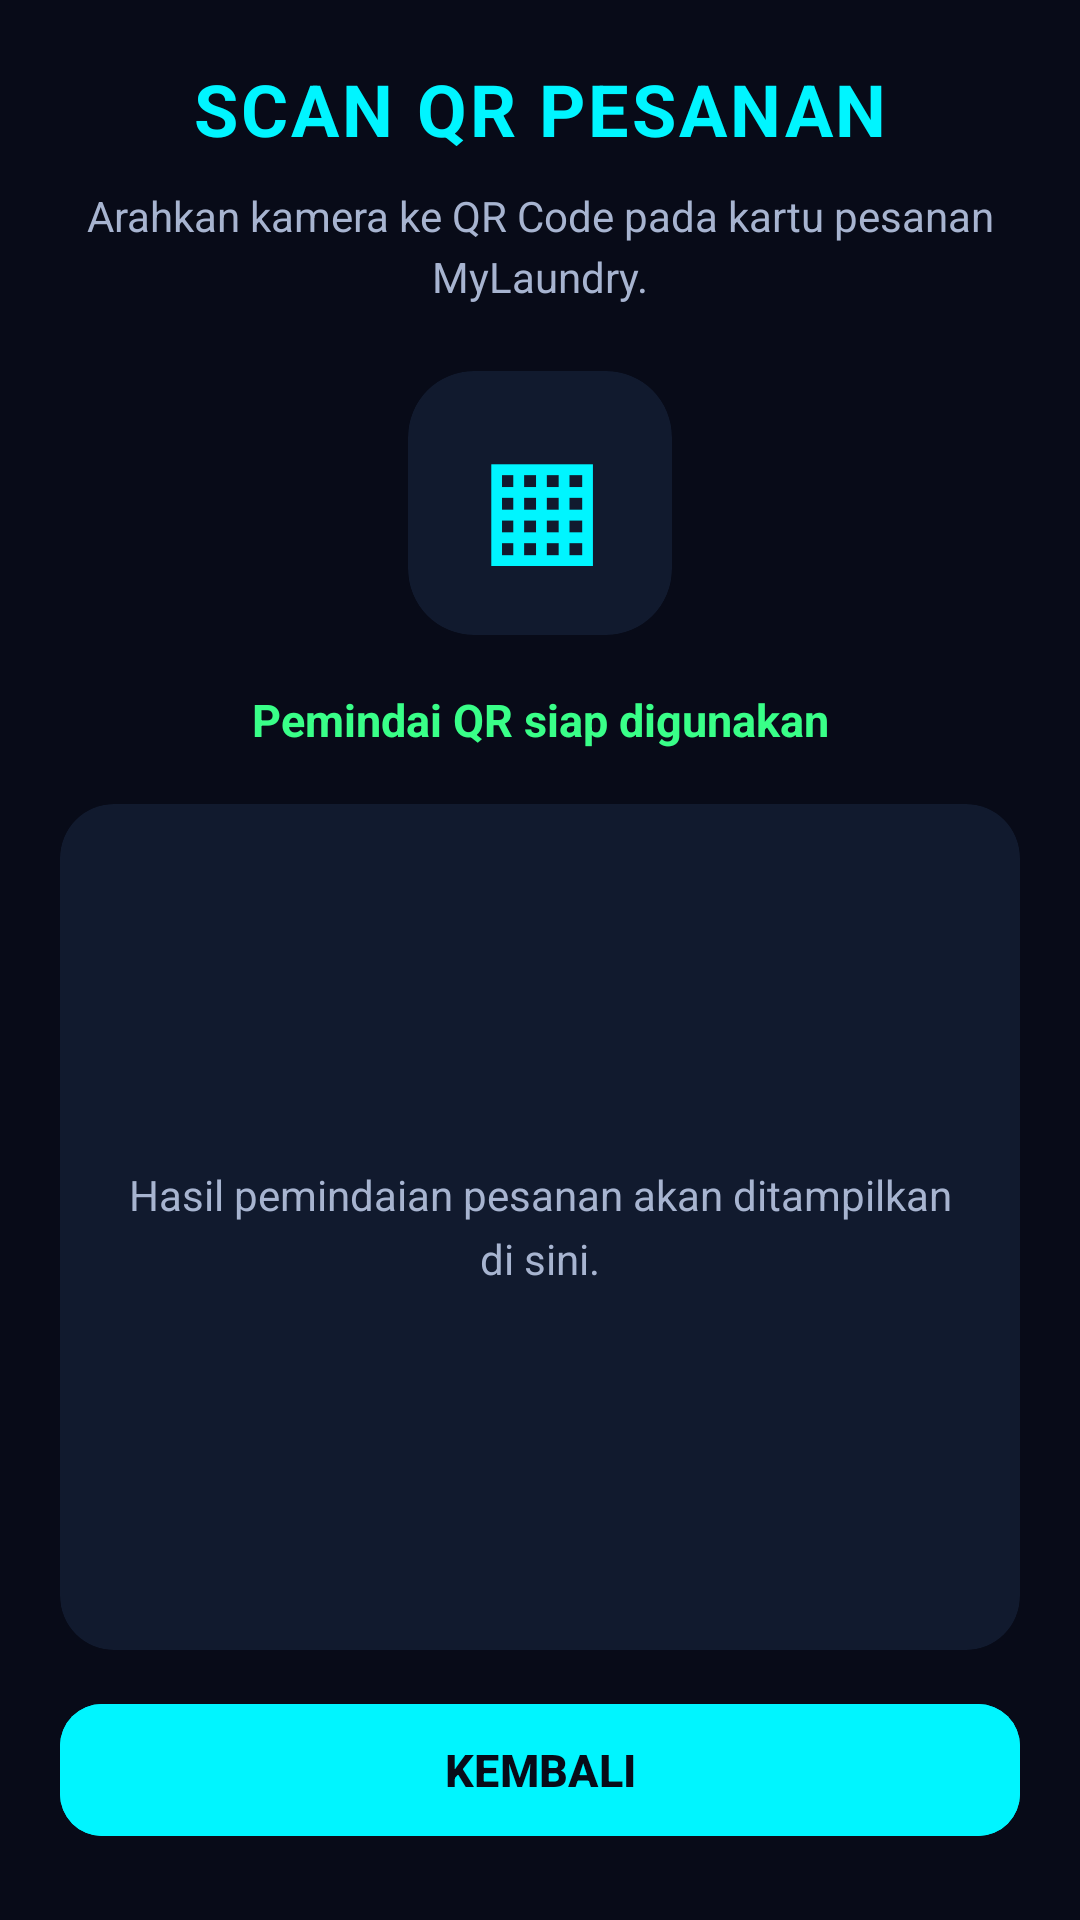

Layout XML and referenced resources for this Android screen:
<!-- AndroidManifest.xml: application theme Theme.MyLaundry -->
<!-- res/layout/activity_qr.xml -->
<?xml version="1.0" encoding="utf-8"?>
<androidx.constraintlayout.widget.ConstraintLayout
    xmlns:android="http://schemas.android.com/apk/res/android"
    xmlns:app="http://schemas.android.com/apk/res-auto"
    android:layout_width="match_parent"
    android:layout_height="match_parent"
    android:background="#080B18"
    android:padding="20dp">

    
    <TextView
        android:id="@+id/txtJudulQR"
        android:layout_width="0dp"
        android:layout_height="wrap_content"
        android:text="SCAN QR PESANAN"
        android:textColor="#00F5FF"
        android:textSize="24sp"
        android:textStyle="bold"
        android:letterSpacing="0.04"
        android:gravity="center"
        app:layout_constraintTop_toTopOf="parent"
        app:layout_constraintStart_toStartOf="parent"
        app:layout_constraintEnd_toEndOf="parent" />

    
    <TextView
        android:id="@+id/txtPetunjukQR"
        android:layout_width="0dp"
        android:layout_height="wrap_content"
        android:layout_marginTop="10dp"
        android:text="Arahkan kamera ke QR Code pada kartu pesanan MyLaundry."
        android:textColor="#A7B4D0"
        android:textSize="14sp"
        android:gravity="center"
        android:lineSpacingExtra="4dp"
        app:layout_constraintTop_toBottomOf="@id/txtJudulQR"
        app:layout_constraintStart_toStartOf="parent"
        app:layout_constraintEnd_toEndOf="parent" />

    
    <androidx.cardview.widget.CardView
        android:id="@+id/cardScanner"
        android:layout_width="88dp"
        android:layout_height="88dp"
        android:layout_marginTop="22dp"
        app:cardBackgroundColor="#111A2E"
        app:cardCornerRadius="22dp"
        app:cardElevation="0dp"
        app:layout_constraintTop_toBottomOf="@id/txtPetunjukQR"
        app:layout_constraintStart_toStartOf="parent"
        app:layout_constraintEnd_toEndOf="parent">

        <TextView
            android:layout_width="match_parent"
            android:layout_height="match_parent"
            android:gravity="center"
            android:text="▦"
            android:textColor="#00F5FF"
            android:textSize="54sp"
            android:textStyle="bold" />

    </androidx.cardview.widget.CardView>

    
    <TextView
        android:id="@+id/txtStatusScan"
        android:layout_width="0dp"
        android:layout_height="wrap_content"
        android:layout_marginTop="18dp"
        android:text="Pemindai QR siap digunakan"
        android:textColor="#39FF88"
        android:textSize="15sp"
        android:textStyle="bold"
        android:gravity="center"
        app:layout_constraintTop_toBottomOf="@id/cardScanner"
        app:layout_constraintStart_toStartOf="parent"
        app:layout_constraintEnd_toEndOf="parent" />

    
    <androidx.cardview.widget.CardView
        android:id="@+id/cardHasilScan"
        android:layout_width="0dp"
        android:layout_height="0dp"
        android:layout_marginTop="18dp"
        android:layout_marginBottom="14dp"
        app:cardBackgroundColor="#111A2E"
        app:cardCornerRadius="18dp"
        app:cardElevation="0dp"
        app:layout_constraintTop_toBottomOf="@id/txtStatusScan"
        app:layout_constraintBottom_toTopOf="@id/btnTutupQR"
        app:layout_constraintStart_toStartOf="parent"
        app:layout_constraintEnd_toEndOf="parent">

        <ScrollView
            android:id="@+id/scrollHasilScan"
            android:layout_width="match_parent"
            android:layout_height="match_parent"
            android:fillViewport="true"
            android:padding="16dp"
            android:clipToPadding="false">

            <TextView
                android:id="@+id/txtHasilScan"
                android:layout_width="match_parent"
                android:layout_height="wrap_content"
                android:text="Hasil pemindaian pesanan akan ditampilkan di sini."
                android:textColor="#A7B4D0"
                android:textSize="14sp"
                android:gravity="center"
                android:lineSpacingExtra="5dp" />

        </ScrollView>

    </androidx.cardview.widget.CardView>

    
    <com.google.android.material.button.MaterialButton
        android:id="@+id/btnTutupQR"
        android:layout_width="0dp"
        android:layout_height="52dp"
        android:layout_marginBottom="4dp"
        android:text="KEMBALI"
        android:textColor="#080B18"
        android:textSize="15sp"
        android:textStyle="bold"
        android:backgroundTint="#00F5FF"
        app:cornerRadius="14dp"
        app:elevation="0dp"
        app:layout_constraintBottom_toBottomOf="parent"
        app:layout_constraintStart_toStartOf="parent"
        app:layout_constraintEnd_toEndOf="parent" />

</androidx.constraintlayout.widget.ConstraintLayout>
<!-- resources referenced by this layout -->
<resources>
  <style name="Theme.MyLaundry" parent="Base.Theme.MyLaundry" />
  <style name="Base.Theme.MyLaundry" parent="Theme.Material3.DayNight.NoActionBar">
          
          
      </style>
</resources>
